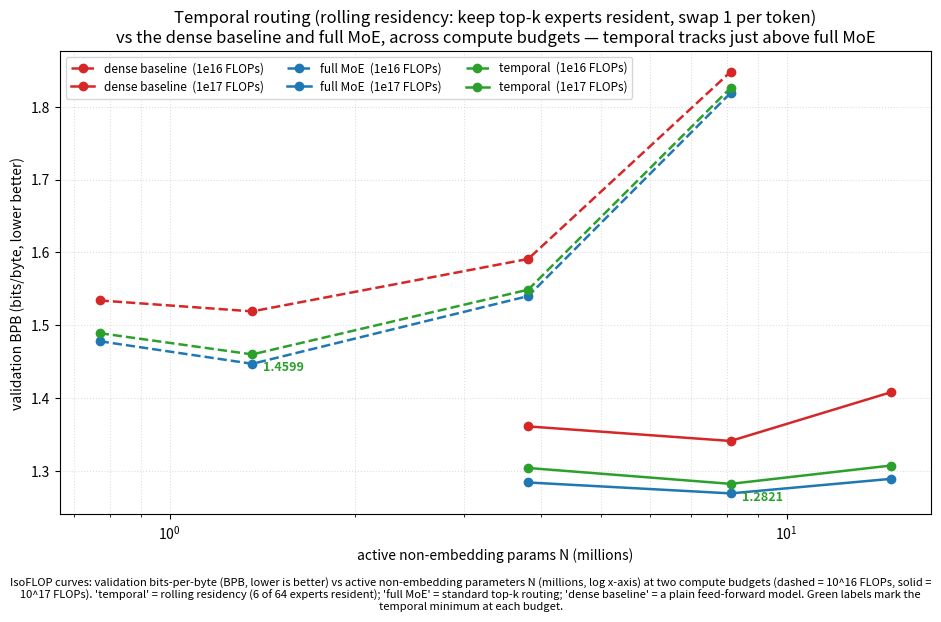

Reproduce this figure in Python. (Note: this script raises an exception after producing the figure.)
#!/usr/bin/env python3
"""Final temporal-MoE figure: full IsoFLOP curves for dense floor, full MoE (1 shared), and temporal
(rolling residency, min_logit eviction, 1 shared = 6/64 experts resident) at both FLOP budgets.

Combined single-axes only: color = method, linestyle = budget (dashed 1e16, solid 1e17). All BPB
measured (results/phase0/log.md); lower is better. Each budget trimmed to the shapes all three curves
share so an unmatched extreme doesn't stretch the y-scale.
"""
import numpy as np
import matplotlib
matplotlib.use("Agg")
import matplotlib.pyplot as plt

N = {"sm1": 0.770, "s0": 1.361, "s1": 3.812, "s2": 8.115, "s3": 14.774}

DENSE = {
    "1e16": {"sm1": 1.534, "s0": 1.519, "s1": 1.591, "s2": 1.848},
    "1e17": {"s1": 1.361, "s2": 1.341, "s3": 1.408},
}
MOE = {  # full MoE, 1 shared expert
    "1e16": {"sm1": 1.478, "s0": 1.447, "s1": 1.540, "s2": 1.819},
    "1e17": {"s1": 1.284, "s2": 1.269, "s3": 1.289},
}
TEMPORAL = {  # rolling residency, min_logit eviction, 1 shared (K=6 resident of 64)
    "1e16": {"sm1": 1.4891, "s0": 1.4599, "s1": 1.5488, "s2": 1.8260},
    "1e17": {"s1": 1.3039, "s2": 1.2821, "s3": 1.3073},
}
SERIES = [("dense baseline", DENSE, "C3"), ("full MoE", MOE, "C0"),
          ("temporal", TEMPORAL, "C2")]

def pts(d):
    xs = np.array([N[k] for k in d]); ys = np.array([d[k] for k in d])
    o = np.argsort(xs); return xs[o], ys[o]

# ---------- combined single axes ----------
fig, ax = plt.subplots(figsize=(9.5, 6.2))
STYLE = {"1e16": "--", "1e17": "-"}
for name, data, color in SERIES:
    for b in ["1e16", "1e17"]:
        x, y = pts(data[b])
        ax.plot(x, y, STYLE[b] + "o", color=color, lw=1.8, ms=6,
                label=f"{name}  ({b} FLOPs)")
for b in ["1e16", "1e17"]:
    # mark temporal minimum
    items = TEMPORAL[b]; smin = min(items, key=items.get)
    ax.annotate(f"{items[smin]:.4f}", (N[smin], items[smin]), textcoords="offset points",
                xytext=(8, -12), fontsize=9, color="C2", fontweight="bold")
ax.set_xscale("log")
ax.set_xlabel("active non-embedding params N (millions)")
ax.set_ylabel("validation BPB (bits/byte, lower better)")
ax.set_title("Temporal routing (rolling residency: keep top-k experts resident, swap 1 per token)\n"
             "vs the dense baseline and full MoE, across compute budgets — temporal tracks just above full MoE")
ax.grid(True, which="both", ls=":", alpha=0.4)
ax.legend(fontsize=8.5, ncol=3, loc="upper left")
fig.text(0.5, 0.01,
         "IsoFLOP curves: validation bits-per-byte (BPB, lower is better) vs active non-embedding "
         "parameters N (millions, log x-axis) at two compute budgets (dashed = 10^16 FLOPs, solid = 10^17 "
         "FLOPs). 'temporal' = rolling residency (6 of 64 experts resident); 'full MoE' = standard top-k "
         "routing; 'dense baseline' = a plain feed-forward model. Green labels mark the temporal minimum "
         "at each budget.", ha="center", fontsize=8, wrap=True)
fig.tight_layout(rect=[0, 0.06, 1, 1])
out = "/workspace/FLAME-MoE/results/phase0/figures/temporal_vs_dense_and_full_moe_isoflop.png"
fig.savefig(out, dpi=130)
print("wrote", out)
